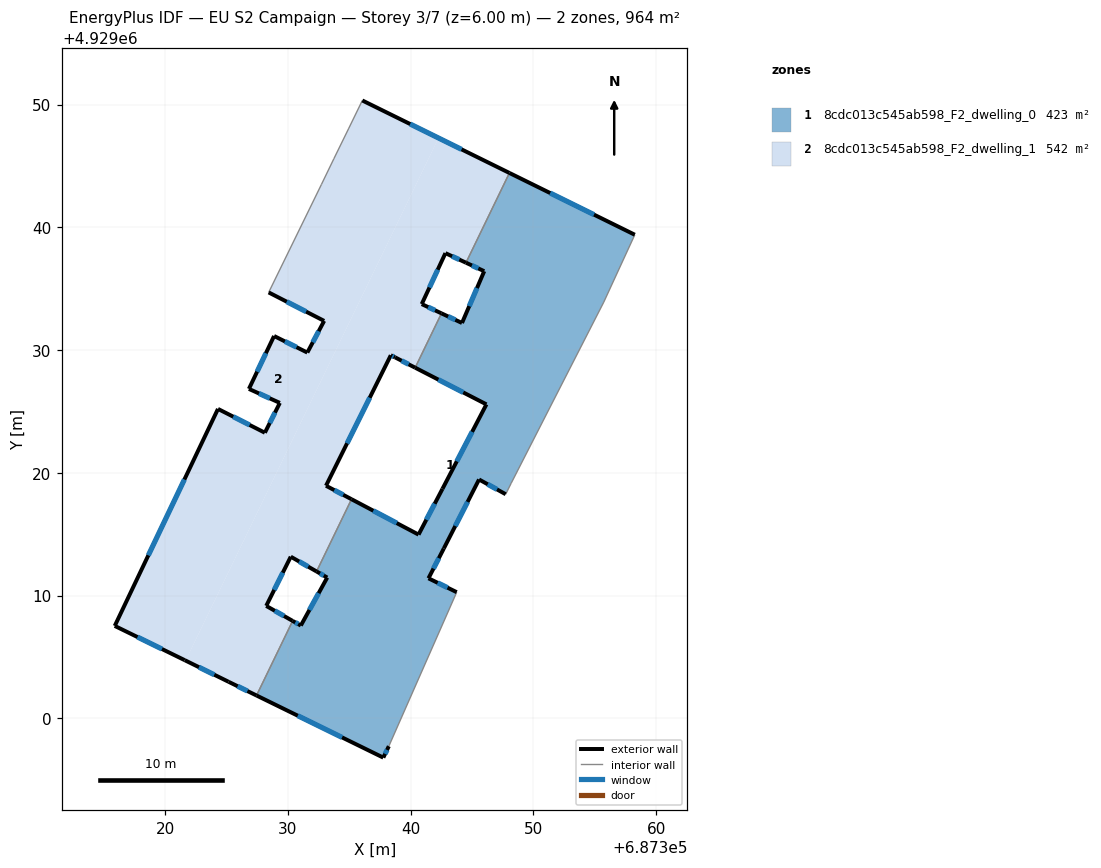
=== STOREY PLAN SPEC (per zone: floor XY polygon, exterior-wall plan segments, windows/doors) ===
zone 1: 8cdc013c545ab598_F2_dwelling_0  (422.6 m²)
  floor: (687358.26, 4929039.39) (687355.73, 4929033.90) (687348.19, 4929019.15) (687347.74, 4929018.25) (687345.57, 4929019.45) (687342.70, 4929013.83) (687341.45, 4929011.40) (687343.75, 4929010.27) (687338.22, 4928997.72) (687337.77, 4928996.79) (687327.44, 4929001.86) (687330.38, 4929007.93) (687331.05, 4929007.55) (687333.20, 4929011.46) (687332.33, 4929011.96) (687335.18, 4929017.84) (687340.64, 4929014.96) (687342.59, 4929018.69) (687346.17, 4929025.57) (687340.37, 4929028.56) (687342.51, 4929032.99) (687344.18, 4929032.20) (687345.99, 4929036.42) (687344.51, 4929037.11) (687348.05, 4929044.42)
  exterior wall: (687337.77, 4928996.79) – (687338.22, 4928997.72)  [1.0 m]
    window: (687337.92, 4928997.10) – (687338.08, 4928997.42)  [0.4 m²]
  exterior wall: (687327.44, 4929001.86) – (687337.77, 4928996.79)  [11.5 m]
    window: (687330.80, 4929000.21) – (687334.41, 4928998.44)  [4.2 m²]
  exterior wall: (687331.05, 4929007.55) – (687330.39, 4929007.93)  [0.8 m]
    window: (687330.84, 4929007.68) – (687330.60, 4929007.81)  [0.3 m²]
  exterior wall: (687333.20, 4929011.46) – (687331.05, 4929007.55)  [4.5 m]
    window: (687332.50, 4929010.19) – (687331.75, 4929008.82)  [1.6 m²]
  exterior wall: (687332.33, 4929011.96) – (687333.20, 4929011.46)  [1.0 m]
    window: (687332.62, 4929011.80) – (687332.92, 4929011.62)  [0.4 m²]
  exterior wall: (687340.64, 4929014.96) – (687335.18, 4929017.84)  [6.2 m]
    window: (687338.87, 4929015.90) – (687336.96, 4929016.91)  [2.3 m²]
  exterior wall: (687342.59, 4929018.69) – (687340.64, 4929014.96)  [4.2 m]
    window: (687341.96, 4929017.48) – (687341.28, 4929016.18)  [1.5 m²]
  exterior wall: (687346.17, 4929025.57) – (687342.59, 4929018.69)  [7.8 m]
    window: (687345.01, 4929023.33) – (687343.76, 4929020.93)  [2.8 m²]
  exterior wall: (687340.37, 4929028.56) – (687346.17, 4929025.57)  [6.5 m]
    window: (687342.26, 4929027.59) – (687344.29, 4929026.54)  [2.4 m²]
  exterior wall: (687344.18, 4929032.20) – (687342.51, 4929032.99)  [1.8 m]
    window: (687343.64, 4929032.46) – (687343.05, 4929032.73)  [0.7 m²]
  exterior wall: (687345.99, 4929036.42) – (687344.18, 4929032.20)  [4.6 m]
    window: (687345.40, 4929035.05) – (687344.77, 4929033.57)  [1.7 m²]
  exterior wall: (687344.51, 4929037.11) – (687345.99, 4929036.42)  [1.6 m]
    window: (687344.99, 4929036.89) – (687345.51, 4929036.65)  [0.6 m²]
  exterior wall: (687358.26, 4929039.39) – (687348.05, 4929044.42)  [11.4 m]
    window: (687354.94, 4929041.03) – (687351.37, 4929042.79)  [4.2 m²]
  exterior wall: (687345.57, 4929019.45) – (687347.74, 4929018.25)  [2.5 m]
    window: (687346.28, 4929019.06) – (687347.04, 4929018.64)  [0.9 m²]
  exterior wall: (687342.70, 4929013.83) – (687345.57, 4929019.45)  [6.3 m]
    window: (687343.64, 4929015.66) – (687344.64, 4929017.62)  [2.3 m²]
  exterior wall: (687341.45, 4929011.40) – (687342.70, 4929013.83)  [2.7 m]
    window: (687341.86, 4929012.19) – (687342.30, 4929013.04)  [1.0 m²]
  exterior wall: (687343.75, 4929010.27) – (687341.45, 4929011.40)  [2.6 m]
    window: (687343.00, 4929010.64) – (687342.20, 4929011.03)  [0.9 m²]
  interior walls: 8
zone 2: 8cdc013c545ab598_F2_dwelling_1  (541.6 m²)
  floor: (687348.05, 4929044.42) (687344.51, 4929037.11) (687342.83, 4929037.89) (687340.90, 4929033.74) (687342.51, 4929032.99) (687340.37, 4929028.56) (687338.73, 4929029.40) (687338.38, 4929029.57) (687333.10, 4929018.94) (687335.18, 4929017.84) (687332.33, 4929011.96) (687330.23, 4929013.16) (687328.23, 4929009.15) (687330.38, 4929007.93) (687327.44, 4929001.86) (687325.16, 4929002.97) (687321.67, 4929004.70) (687342.27, 4929047.27)
  floor: (687342.27, 4929047.27) (687321.67, 4929004.70) (687321.59, 4929004.73) (687315.89, 4929007.52) (687324.30, 4929025.20) (687328.12, 4929023.26) (687329.34, 4929025.69) (687326.82, 4929026.83) (687328.87, 4929031.14) (687331.58, 4929029.79) (687332.95, 4929032.37) (687328.43, 4929034.69) (687332.72, 4929043.47) (687333.74, 4929045.58) (687334.96, 4929048.07) (687336.06, 4929050.33)
  exterior wall: (687324.30, 4929025.20) – (687315.89, 4929007.52)  [19.6 m]
    window: (687321.57, 4929019.45) – (687318.63, 4929013.27)  [7.2 m²]
  exterior wall: (687328.12, 4929023.26) – (687324.30, 4929025.20)  [4.3 m]
    window: (687326.88, 4929023.89) – (687325.55, 4929024.57)  [1.6 m²]
  exterior wall: (687329.34, 4929025.69) – (687328.12, 4929023.26)  [2.7 m]
    window: (687328.95, 4929024.90) – (687328.52, 4929024.05)  [1.0 m²]
  exterior wall: (687326.82, 4929026.83) – (687329.34, 4929025.69)  [2.8 m]
    window: (687327.64, 4929026.46) – (687328.52, 4929026.06)  [1.0 m²]
  exterior wall: (687328.87, 4929031.14) – (687326.82, 4929026.83)  [4.8 m]
    window: (687328.21, 4929029.74) – (687327.49, 4929028.23)  [1.7 m²]
  exterior wall: (687331.58, 4929029.79) – (687328.87, 4929031.14)  [3.0 m]
    window: (687330.70, 4929030.23) – (687329.75, 4929030.70)  [1.1 m²]
  exterior wall: (687332.95, 4929032.37) – (687331.58, 4929029.79)  [2.9 m]
    window: (687332.51, 4929031.53) – (687332.03, 4929030.63)  [1.1 m²]
  exterior wall: (687328.43, 4929034.69) – (687332.95, 4929032.37)  [5.1 m]
    window: (687329.90, 4929033.94) – (687331.48, 4929033.13)  [1.9 m²]
  exterior wall: (687348.05, 4929044.42) – (687336.06, 4929050.33)  [13.4 m]
    window: (687344.15, 4929046.35) – (687339.96, 4929048.41)  [4.9 m²]
  exterior wall: (687342.83, 4929037.89) – (687344.51, 4929037.11)  [1.8 m]
    window: (687343.38, 4929037.64) – (687343.96, 4929037.37)  [0.7 m²]
  exterior wall: (687340.90, 4929033.74) – (687342.83, 4929037.89)  [4.6 m]
    window: (687341.53, 4929035.09) – (687342.21, 4929036.54)  [1.7 m²]
  exterior wall: (687342.51, 4929032.99) – (687340.90, 4929033.74)  [1.8 m]
    window: (687341.99, 4929033.23) – (687341.43, 4929033.50)  [0.7 m²]
  exterior wall: (687338.73, 4929029.40) – (687340.37, 4929028.56)  [1.8 m]
    window: (687339.26, 4929029.13) – (687339.84, 4929028.83)  [0.7 m²]
  exterior wall: (687338.38, 4929029.57) – (687338.73, 4929029.40)  [0.4 m]
    window: (687338.50, 4929029.52) – (687338.62, 4929029.46)  [0.1 m²]
  exterior wall: (687333.10, 4929018.94) – (687338.38, 4929029.57)  [11.9 m]
    window: (687334.82, 4929022.40) – (687336.67, 4929026.12)  [4.4 m²]
  exterior wall: (687335.18, 4929017.84) – (687333.10, 4929018.94)  [2.4 m]
    window: (687334.51, 4929018.20) – (687333.78, 4929018.59)  [0.9 m²]
  exterior wall: (687330.23, 4929013.16) – (687332.33, 4929011.96)  [2.4 m]
    window: (687330.92, 4929012.77) – (687331.65, 4929012.35)  [0.9 m²]
  exterior wall: (687328.23, 4929009.15) – (687330.23, 4929013.16)  [4.5 m]
    window: (687328.88, 4929010.46) – (687329.58, 4929011.86)  [1.6 m²]
  exterior wall: (687330.39, 4929007.93) – (687328.23, 4929009.15)  [2.5 m]
    window: (687329.69, 4929008.33) – (687328.93, 4929008.76)  [0.9 m²]
  exterior wall: (687325.16, 4929002.97) – (687327.44, 4929001.86)  [2.5 m]
    window: (687325.90, 4929002.61) – (687326.70, 4929002.22)  [0.9 m²]
  exterior wall: (687321.59, 4929004.73) – (687325.16, 4929002.97)  [4.0 m]
    window: (687322.75, 4929004.16) – (687324.00, 4929003.55)  [1.5 m²]
  exterior wall: (687315.89, 4929007.52) – (687321.59, 4929004.73)  [6.3 m]
    window: (687317.75, 4929006.62) – (687319.74, 4929005.64)  [2.3 m²]
  interior walls: 8

=== DERIVED (storey summary) ===
Building: EU S2 Campaign
Storey: 3 of 7  (floor level z = 6.00 m)
Storey gross floor area: 964.1 m²
Zones on this storey: 2
  - 8cdc013c545ab598_F2_dwelling_0: floor 422.6 m²; exterior wall 77.0 m (231.0 m²); 17 window(s) 28.2 m²; WWR 12.2%
  - 8cdc013c545ab598_F2_dwelling_1: floor 541.6 m²; exterior wall 105.4 m (316.2 m²); 22 window(s) 38.6 m²; WWR 12.2%
Zone adjacency (shared interzone walls):
  - 8cdc013c545ab598_F2_dwelling_0 ↔ 8cdc013c545ab598_F2_dwelling_1